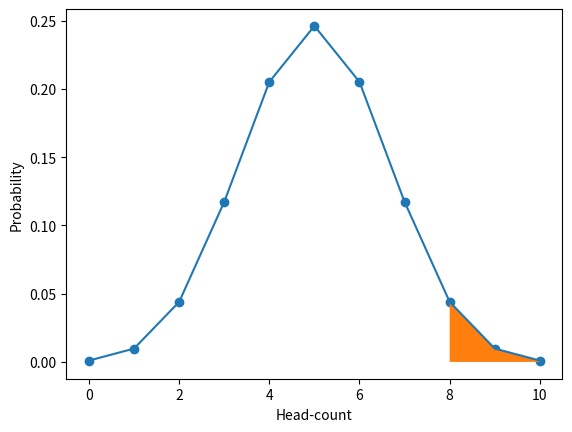

Recreate this plot in Python.
from collections import defaultdict
from itertools import product

import matplotlib.pyplot as plt


def is_heads_or_tails(outcome):
    return outcome in {'Heads', 'Tails'}


def is_neither(outcome):
    return not is_heads_or_tails(outcome)


def is_heads(outcome):
    return outcome == 'Heads'


def is_tails(outcome):
    return outcome == 'Tails'


def get_matching_event(event_condition, sample_sapce):
    return set([outcome for outcome in sample_sapce if event_condition(outcome)])


def compute_event_probability(event_condition, generic_sample_space):

    event = get_matching_event(event_condition, generic_sample_space)
    if type(generic_sample_space) == type(set()):
        return len(event) / len(generic_sample_space)

    event_size = sum(generic_sample_space[outcome] for outcome in event)
    return event_size / sum(generic_sample_space.values())


def generate_coin_sample_space(num_flips=10):
    weighted_sample_space = defaultdict(int)
    for coin_filps in product(['Heads', 'Tails'], repeat=num_flips):
        heads_count = len([outcome for outcome in coin_filps 
                           if outcome == 'Heads'])
        weighted_sample_space[heads_count] += 1
    return weighted_sample_space


def is_in_interval(number, minimum, maximum):
    return minimum <= number <= maximum


if __name__ == "__main__":
    event_conditions = [is_heads_or_tails, is_heads, is_tails, is_neither]
    weighted_sample_space = generate_coin_sample_space()

    x_10_flips = list(weighted_sample_space.keys())
    sample_space_size = sum(weighted_sample_space.values())
    
    y_10_flips = [weighted_sample_space[key] for key in x_10_flips]
    prob_x_10_flips = [value / sample_space_size for value in y_10_flips]
    plt.plot(x_10_flips, prob_x_10_flips)
    plt.scatter(x_10_flips, prob_x_10_flips)
    # 对概率曲线下的区域进行着色
    where = [is_in_interval(value, 8, 10) for value in x_10_flips]
    plt.fill_between(x_10_flips, prob_x_10_flips, where=where)

    plt.xlabel('Head-count')
    plt.ylabel('Probability')
    plt.show()
